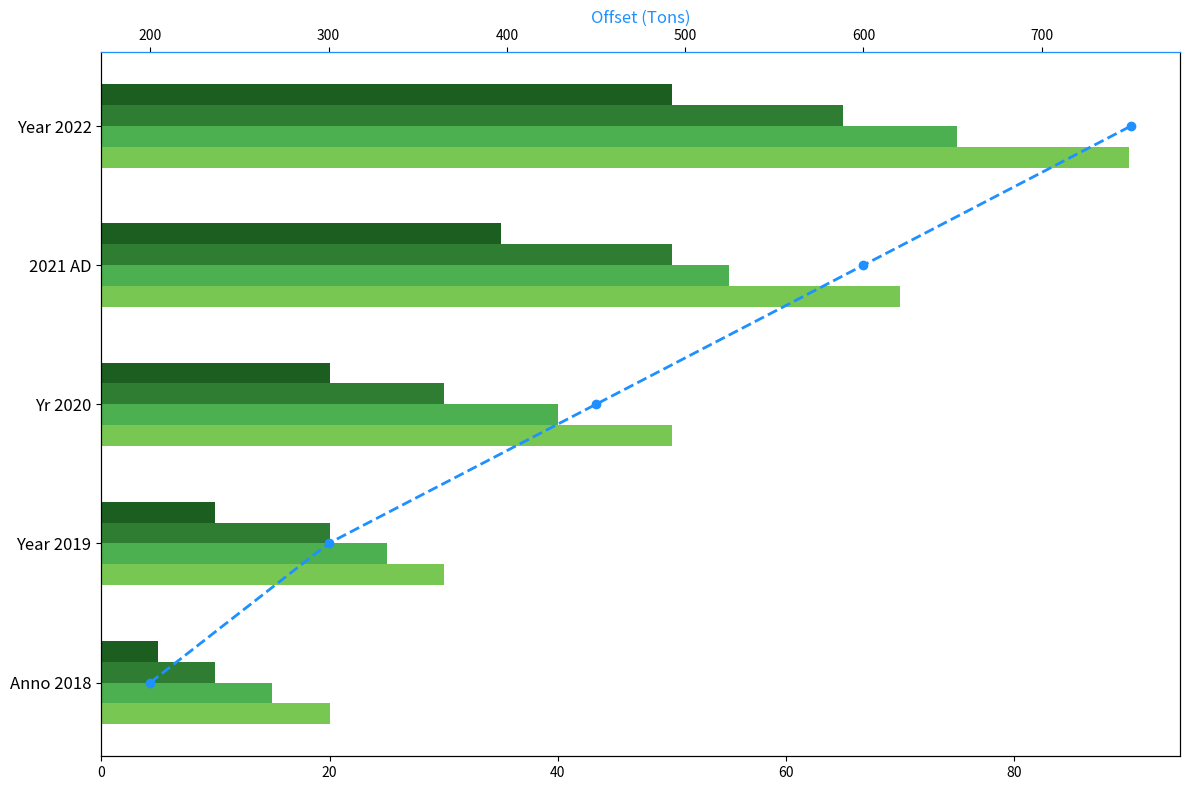

Source code (Python):
import matplotlib.pyplot as plt
import numpy as np

years = ['Anno 2018', 'Year 2019', 'Yr 2020', '2021 AD', 'Year 2022']
org_A = np.array([20, 30, 50, 70, 90])
org_B = np.array([15, 25, 40, 55, 75])
org_C = np.array([10, 20, 30, 50, 65])
org_D = np.array([5, 10, 20, 35, 50]) 
carbon_offset = np.array([200, 300, 450, 600, 750])

fig, ax1 = plt.subplots(figsize=(12, 8))

height = 0.15  
y = np.arange(len(years))

ax1.barh(y - 1.5*height, org_A, height, color='#79C753')
ax1.barh(y - 0.5*height, org_B, height, color='#4CAF50')
ax1.barh(y + 0.5*height, org_C, height, color='#2E7D32')
ax1.barh(y + 1.5*height, org_D, height, color='#1B5E20')

ax1.set_yticks(y)
ax1.set_yticklabels(years, fontsize=12)

# Adding a secondary x-axis for carbon offset impact
ax2 = ax1.twiny()
ax2.plot(carbon_offset, y, color='dodgerblue', marker='o', linestyle='--', linewidth=2)
ax2.set_xlabel('Offset (Tons)', fontsize=12, color='dodgerblue')
ax2.spines['top'].set_color('dodgerblue')

plt.tight_layout()
plt.show()
